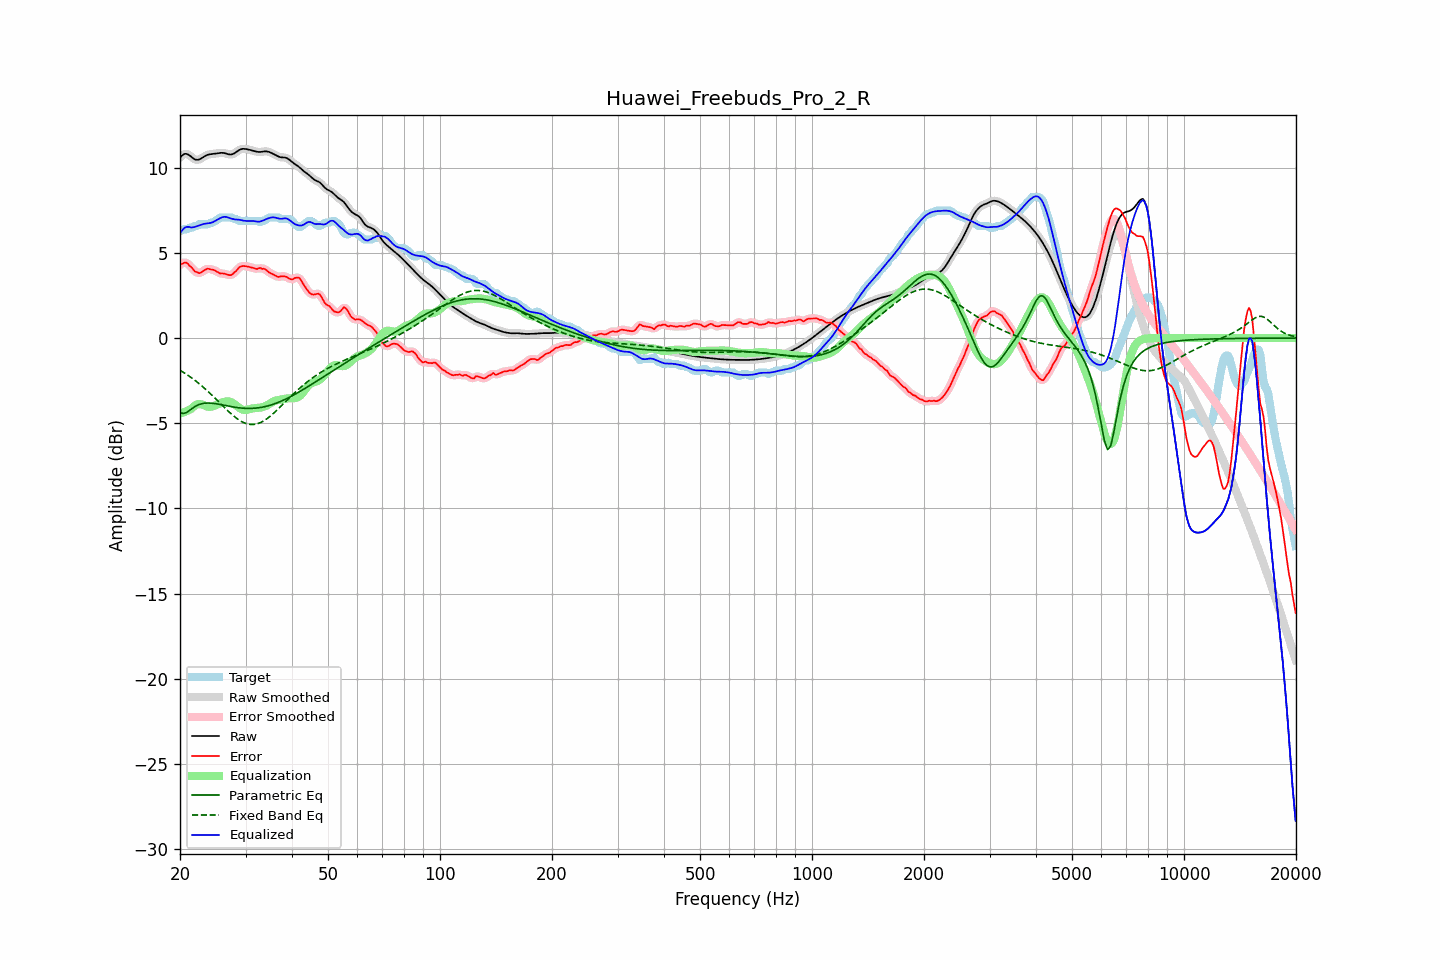

The data file committed next to this chart (first rows):
frequency, raw, error, smoothed, error_smoothed, equalization, parametric_eq, fixed_band_eq, equalized_raw, equalized_smoothed, target
20.00, 10.60, 4.32, 10.60, 4.30, -4.44, -4.37, -1.89, 6.16, 6.15, 6.28
20.20, 10.69, 4.36, 10.70, 4.37, -4.41, -4.40, -1.95, 6.28, 6.29, 6.33
20.40, 10.77, 4.39, 10.77, 4.42, -4.37, -4.43, -2.01, 6.40, 6.40, 6.38
20.61, 10.82, 4.44, 10.81, 4.43, -4.33, -4.40, -2.07, 6.48, 6.48, 6.38
20.81, 10.81, 4.43, 10.81, 4.41, -4.29, -4.37, -2.13, 6.52, 6.52, 6.38
21.02, 10.78, 4.36, 10.78, 4.35, -4.25, -4.31, -2.19, 6.53, 6.53, 6.42
21.23, 10.72, 4.24, 10.72, 4.27, -4.20, -4.25, -2.25, 6.52, 6.52, 6.48
21.44, 10.65, 4.16, 10.65, 4.15, -4.16, -4.17, -2.32, 6.49, 6.49, 6.48
21.66, 10.57, 4.07, 10.57, 4.05, -4.06, -4.10, -2.39, 6.50, 6.51, 6.50
21.87, 10.50, 3.93, 10.51, 3.96, -3.98, -4.04, -2.46, 6.52, 6.52, 6.57
22.09, 10.47, 3.89, 10.47, 3.88, -3.92, -3.98, -2.53, 6.55, 6.55, 6.58
22.31, 10.47, 3.85, 10.47, 3.83, -3.89, -3.94, -2.61, 6.58, 6.58, 6.62
22.54, 10.49, 3.81, 10.49, 3.83, -3.88, -3.90, -2.68, 6.61, 6.62, 6.68
22.76, 10.54, 3.85, 10.54, 3.85, -3.89, -3.87, -2.76, 6.65, 6.65, 6.68
22.99, 10.60, 3.91, 10.60, 3.91, -3.92, -3.84, -2.84, 6.68, 6.68, 6.68
23.22, 10.66, 3.98, 10.66, 3.98, -3.95, -3.83, -2.93, 6.71, 6.71, 6.68
23.45, 10.71, 4.03, 10.71, 4.03, -3.99, -3.82, -3.01, 6.72, 6.72, 6.68
23.69, 10.75, 4.07, 10.75, 4.06, -4.02, -3.82, -3.10, 6.73, 6.73, 6.68
23.92, 10.78, 4.07, 10.78, 4.06, -4.04, -3.81, -3.18, 6.74, 6.74, 6.71
24.16, 10.80, 4.02, 10.80, 4.05, -4.03, -3.82, -3.27, 6.76, 6.76, 6.77
24.40, 10.81, 4.03, 10.81, 4.02, -4.02, -3.83, -3.36, 6.79, 6.79, 6.78
24.65, 10.82, 4.00, 10.82, 3.99, -3.98, -3.84, -3.46, 6.83, 6.83, 6.82
24.89, 10.83, 3.95, 10.83, 3.95, -3.95, -3.85, -3.55, 6.88, 6.88, 6.88
25.14, 10.84, 3.90, 10.85, 3.90, -3.91, -3.87, -3.64, 6.94, 6.94, 6.94
25.39, 10.86, 3.85, 10.86, 3.84, -3.87, -3.88, -3.73, 6.99, 6.99, 7.01
25.65, 10.87, 3.79, 10.87, 3.81, -3.83, -3.90, -3.83, 7.04, 7.04, 7.08
25.91, 10.88, 3.79, 10.88, 3.79, -3.79, -3.92, -3.92, 7.08, 7.08, 7.08
26.16, 10.87, 3.79, 10.87, 3.78, -3.76, -3.94, -4.02, 7.11, 7.11, 7.08
26.43, 10.85, 3.77, 10.85, 3.77, -3.73, -3.96, -4.11, 7.12, 7.12, 7.08
26.69, 10.82, 3.74, 10.82, 3.74, -3.72, -3.97, -4.20, 7.11, 7.11, 7.08
26.96, 10.80, 3.71, 10.80, 3.71, -3.72, -3.99, -4.29, 7.08, 7.08, 7.08
27.23, 10.78, 3.69, 10.78, 3.70, -3.74, -4.01, -4.38, 7.04, 7.04, 7.08
27.50, 10.78, 3.70, 10.78, 3.72, -3.77, -4.03, -4.46, 7.01, 7.01, 7.08
27.77, 10.81, 3.78, 10.81, 3.77, -3.82, -4.04, -4.54, 6.99, 6.99, 7.03
28.05, 10.86, 3.87, 10.86, 3.86, -3.89, -4.06, -4.62, 6.97, 6.97, 6.98
28.33, 10.93, 3.94, 10.92, 3.96, -3.96, -4.07, -4.70, 6.97, 6.96, 6.98
28.62, 10.99, 4.06, 10.99, 4.06, -4.03, -4.09, -4.77, 6.96, 6.95, 6.93
28.90, 11.05, 4.17, 11.05, 4.15, -4.10, -4.10, -4.83, 6.95, 6.94, 6.88
29.19, 11.09, 4.21, 11.09, 4.21, -4.16, -4.11, -4.89, 6.93, 6.93, 6.88
29.48, 11.11, 4.23, 11.11, 4.23, -4.20, -4.12, -4.93, 6.91, 6.91, 6.88
29.78, 11.11, 4.23, 11.11, 4.23, -4.22, -4.12, -4.98, 6.89, 6.89, 6.88
30.08, 11.10, 4.22, 11.10, 4.22, -4.22, -4.13, -5.01, 6.88, 6.88, 6.88
30.38, 11.08, 4.20, 11.08, 4.20, -4.21, -4.13, -5.04, 6.88, 6.88, 6.88
30.68, 11.06, 4.18, 11.06, 4.18, -4.18, -4.13, -5.06, 6.88, 6.88, 6.88
30.99, 11.04, 4.16, 11.04, 4.16, -4.16, -4.13, -5.07, 6.88, 6.88, 6.88
31.30, 11.01, 4.13, 11.01, 4.13, -4.13, -4.13, -5.07, 6.88, 6.88, 6.88
31.61, 10.99, 4.10, 10.99, 4.10, -4.12, -4.12, -5.07, 6.87, 6.87, 6.88
31.93, 10.96, 4.08, 10.96, 4.08, -4.11, -4.11, -5.05, 6.85, 6.85, 6.88
32.24, 10.94, 4.06, 10.94, 4.08, -4.10, -4.10, -5.03, 6.84, 6.84, 6.88
32.57, 10.93, 4.10, 10.93, 4.09, -4.09, -4.09, -5.00, 6.83, 6.83, 6.83
32.89, 10.93, 4.12, 10.93, 4.09, -4.08, -4.08, -4.96, 6.85, 6.85, 6.81
33.22, 10.94, 4.06, 10.94, 4.09, -4.06, -4.06, -4.92, 6.88, 6.88, 6.88
33.55, 10.96, 4.07, 10.95, 4.07, -4.04, -4.04, -4.87, 6.92, 6.92, 6.88
33.89, 10.96, 4.04, 10.96, 4.02, -4.00, -4.02, -4.81, 6.96, 6.96, 6.92
34.23, 10.96, 3.97, 10.96, 3.97, -3.96, -4.00, -4.74, 7.00, 7.00, 6.99
34.57, 10.94, 3.88, 10.94, 3.89, -3.90, -3.97, -4.67, 7.04, 7.03, 7.06
34.92, 10.90, 3.82, 10.91, 3.83, -3.84, -3.95, -4.60, 7.06, 7.06, 7.08
35.27, 10.86, 3.78, 10.86, 3.78, -3.78, -3.92, -4.52, 7.08, 7.08, 7.08
35.62, 10.82, 3.73, 10.82, 3.73, -3.73, -3.89, -4.43, 7.09, 7.09, 7.08
35.97, 10.77, 3.69, 10.77, 3.68, -3.69, -3.85, -4.35, 7.08, 7.08, 7.08
... 635 more rows
